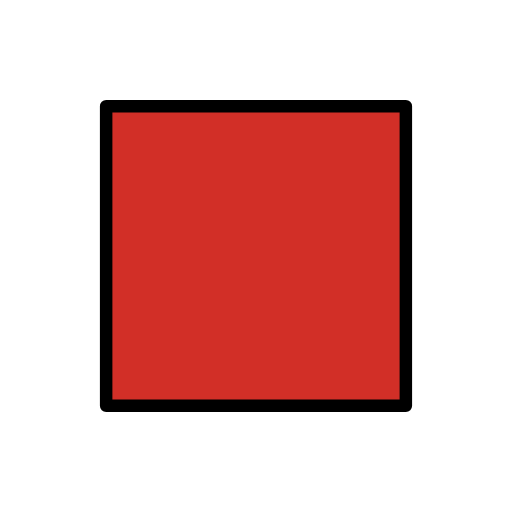
t = 0.00 s
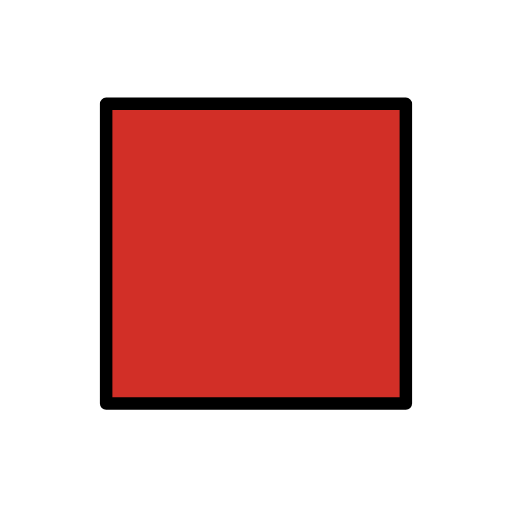
t = 0.48 s
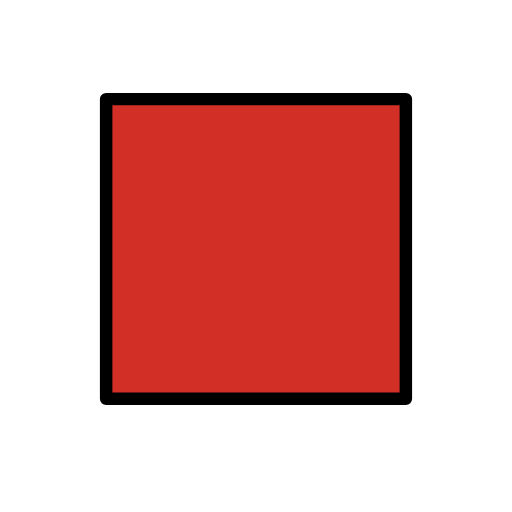
t = 1.43 s
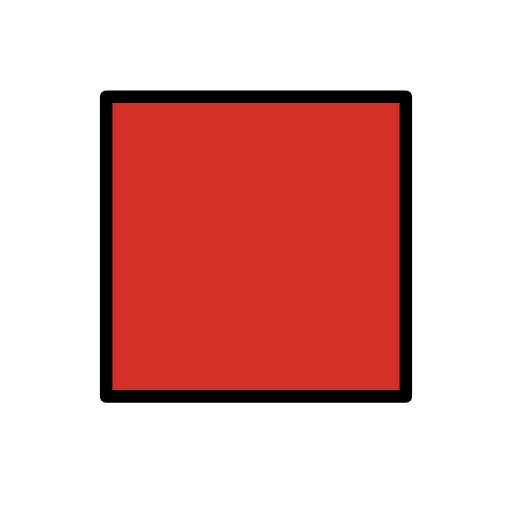
t = 1.90 s
t = 2.38 s: frame unchanged from t = 1.43 s, image omitted
t = 3.33 s: frame unchanged from t = 0.48 s, image omitted

The animated SVG that drew these frames (rendered in a browser with its animation timeline set to each time). Animation: 1 SMIL element (animateTransform=1); one cycle of 3.80 s, repeats indefinitely.

<?xml version='1.0' encoding='utf-8'?>
<svg xmlns="http://www.w3.org/2000/svg" id="emoji" viewBox="-5 -5 82 82" version="1.1" width="200" height="200" role="img">
  <title>OpenMoji: red square</title><g><g id="color">
    <rect x="12" y="12" width="48" height="47.83" fill="#d22f27" />
  </g>
  <g id="line">
    <rect x="12" y="12" width="48" height="48" fill="none" stroke="#000" stroke-linejoin="round" stroke-width="2" />
  </g>
<animateTransform attributeName="transform" type="translate" values="0 0;0 -1.5;0 0" dur="3.8s" repeatCount="indefinite" /></g></svg>
